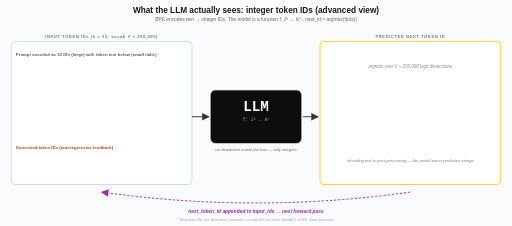
t = 0.00 s
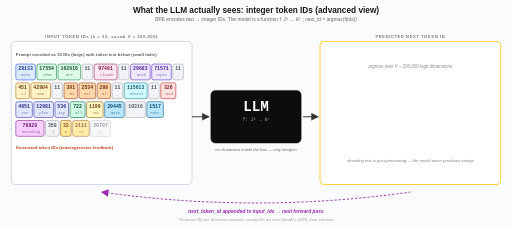
t = 1.56 s
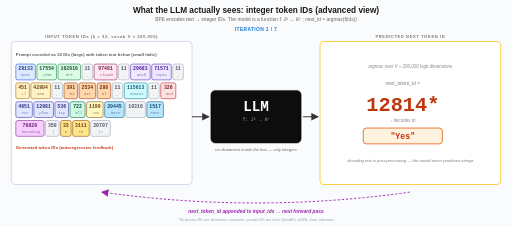
t = 3.25 s
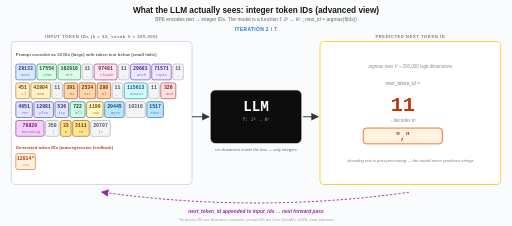
t = 4.95 s
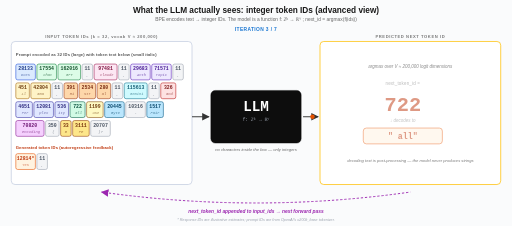
t = 6.60 s
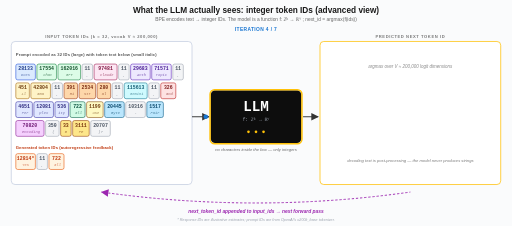
t = 8.28 s

The animated SVG that drew these frames (rendered in a browser with its animation timeline set to each time). Animation: 80 SMIL elements (animate=80); frames cover the first 8.28 s, repeats indefinitely.

<?xml version="1.0" encoding="UTF-8"?>
<svg xmlns="http://www.w3.org/2000/svg" viewBox="0 0 1360 600" width="1360" height="600"
     font-family="Helvetica, Arial, sans-serif">
  <defs>
    <marker id="arrow" viewBox="0 0 10 10" refX="9" refY="5"
            markerWidth="8" markerHeight="8" orient="auto-start-reverse">
      <path d="M0,0 L10,5 L0,10 z" fill="#333"/>
    </marker>
    <marker id="arrowFB" viewBox="0 0 10 10" refX="9" refY="5"
            markerWidth="8" markerHeight="8" orient="auto-start-reverse">
      <path d="M0,0 L10,5 L0,10 z" fill="#9c27b0"/>
    </marker>
  </defs>

  <rect width="1360" height="600" fill="#fafbfc"/>

  <text x="680" y="34" text-anchor="middle" font-size="22" font-weight="bold" fill="#1a1a1a">
    What the LLM actually sees: integer token IDs (advanced view)
  </text>
  <text x="680" y="56" text-anchor="middle" font-size="13" fill="#666">
    BPE encodes text → integer IDs.  The model is a function f: ℤᵏ → ℝⱽ ; next_id = argmax(f(ids))
  </text>

    <text x="680" y="83" text-anchor="middle" font-size="13" font-weight="700" fill="#1976d2" opacity="0" letter-spacing="1">ITERATION 1 / 7<animate attributeName="opacity" values="0;0;1;1;0;0" keyTimes="0;0.11056;0.11111;0.22222;0.23333;1" dur="18.0s" repeatCount="indefinite"/></text>
  <text x="680" y="83" text-anchor="middle" font-size="13" font-weight="700" fill="#1976d2" opacity="0" letter-spacing="1">ITERATION 2 / 7<animate attributeName="opacity" values="0;0;1;1;0;0" keyTimes="0;0.22167;0.22222;0.33333;0.34444;1" dur="18.0s" repeatCount="indefinite"/></text>
  <text x="680" y="83" text-anchor="middle" font-size="13" font-weight="700" fill="#1976d2" opacity="0" letter-spacing="1">ITERATION 3 / 7<animate attributeName="opacity" values="0;0;1;1;0;0" keyTimes="0;0.33278;0.33333;0.44444;0.45556;1" dur="18.0s" repeatCount="indefinite"/></text>
  <text x="680" y="83" text-anchor="middle" font-size="13" font-weight="700" fill="#1976d2" opacity="0" letter-spacing="1">ITERATION 4 / 7<animate attributeName="opacity" values="0;0;1;1;0;0" keyTimes="0;0.44389;0.44444;0.55556;0.56667;1" dur="18.0s" repeatCount="indefinite"/></text>
  <text x="680" y="83" text-anchor="middle" font-size="13" font-weight="700" fill="#1976d2" opacity="0" letter-spacing="1">ITERATION 5 / 7<animate attributeName="opacity" values="0;0;1;1;0;0" keyTimes="0;0.55500;0.55556;0.66667;0.67778;1" dur="18.0s" repeatCount="indefinite"/></text>
  <text x="680" y="83" text-anchor="middle" font-size="13" font-weight="700" fill="#1976d2" opacity="0" letter-spacing="1">ITERATION 6 / 7<animate attributeName="opacity" values="0;0;1;1;0;0" keyTimes="0;0.66611;0.66667;0.77778;0.78889;1" dur="18.0s" repeatCount="indefinite"/></text>
  <text x="680" y="83" text-anchor="middle" font-size="13" font-weight="700" fill="#1976d2" opacity="0" letter-spacing="1">ITERATION 7 / 7<animate attributeName="opacity" values="0;0;1;1;0;0" keyTimes="0;0.77722;0.77778;0.88889;0.90000;1" dur="18.0s" repeatCount="indefinite"/></text>

  <!-- INPUT PANEL -->
  <text x="270" y="100" text-anchor="middle" font-size="11" font-weight="700"
        fill="#777" letter-spacing="1.5">INPUT TOKEN IDs (k = 32, vocab V ≈ 200,000)</text>
  <rect x="30" y="110" width="480" height="380" rx="10"
        fill="#fff" stroke="#c5cee0" stroke-width="2"/>

  <text x="42" y="148" font-size="11" font-weight="600" fill="#555"
        letter-spacing="0.3">Prompt encoded as 32 IDs (large) with token text below (small italic)</text>
    <g opacity="0"><rect x="42" y="170" width="52" height="42" rx="5" fill="#dbeafe" stroke="#1d4ed8" stroke-width="1.5"/><text x="68.0" y="187" text-anchor="middle" font-size="13" font-weight="700" fill="#1e3a8a" font-family="ui-monospace,Menlo,Consolas,monospace">28133</text><text x="68.0" y="203" text-anchor="middle" font-size="10" fill="#1e3a8a" font-style="italic" opacity="0.65" font-family="ui-monospace,Menlo,Consolas,monospace" xml:space="preserve">Does</text><animate attributeName="opacity" values="0;0;1;1;0;0" keyTimes="0;0.01056;0.02500;0.93333;0.95556;1" dur="18.0s" repeatCount="indefinite"/></g>
  <g opacity="0"><rect x="98" y="170" width="52" height="42" rx="5" fill="#dcfce7" stroke="#15803d" stroke-width="1.5"/><text x="124.0" y="187" text-anchor="middle" font-size="13" font-weight="700" fill="#14532d" font-family="ui-monospace,Menlo,Consolas,monospace">17554</text><text x="124.0" y="203" text-anchor="middle" font-size="10" fill="#14532d" font-style="italic" opacity="0.65" font-family="ui-monospace,Menlo,Consolas,monospace" xml:space="preserve"> Chat</text><animate attributeName="opacity" values="0;0;1;1;0;0" keyTimes="0;0.01278;0.02722;0.93333;0.95556;1" dur="18.0s" repeatCount="indefinite"/></g>
  <g opacity="0"><rect x="154" y="170" width="60" height="42" rx="5" fill="#dcfce7" stroke="#15803d" stroke-width="1.5"/><text x="184.0" y="187" text-anchor="middle" font-size="13" font-weight="700" fill="#14532d" font-family="ui-monospace,Menlo,Consolas,monospace">162016</text><text x="184.0" y="203" text-anchor="middle" font-size="10" fill="#14532d" font-style="italic" opacity="0.65" font-family="ui-monospace,Menlo,Consolas,monospace" xml:space="preserve">GPT</text><animate attributeName="opacity" values="0;0;1;1;0;0" keyTimes="0;0.01500;0.02944;0.93333;0.95556;1" dur="18.0s" repeatCount="indefinite"/></g>
  <g opacity="0"><rect x="218" y="170" width="28" height="42" rx="5" fill="#f3f4f6" stroke="#9ca3af" stroke-width="1.5"/><text x="232.0" y="187" text-anchor="middle" font-size="13" font-weight="700" fill="#4b5563" font-family="ui-monospace,Menlo,Consolas,monospace">11</text><text x="232.0" y="203" text-anchor="middle" font-size="10" fill="#4b5563" font-style="italic" opacity="0.65" font-family="ui-monospace,Menlo,Consolas,monospace" xml:space="preserve">,</text><animate attributeName="opacity" values="0;0;1;1;0;0" keyTimes="0;0.01722;0.03167;0.93333;0.95556;1" dur="18.0s" repeatCount="indefinite"/></g>
  <g opacity="0"><rect x="250" y="170" width="61" height="42" rx="5" fill="#fce7f3" stroke="#9d174d" stroke-width="1.5"/><text x="280.5" y="187" text-anchor="middle" font-size="13" font-weight="700" fill="#831843" font-family="ui-monospace,Menlo,Consolas,monospace">97481</text><text x="280.5" y="203" text-anchor="middle" font-size="10" fill="#831843" font-style="italic" opacity="0.65" font-family="ui-monospace,Menlo,Consolas,monospace" xml:space="preserve"> Claude</text><animate attributeName="opacity" values="0;0;1;1;0;0" keyTimes="0;0.01944;0.03389;0.93333;0.95556;1" dur="18.0s" repeatCount="indefinite"/></g>
  <g opacity="0"><rect x="315" y="170" width="28" height="42" rx="5" fill="#f3f4f6" stroke="#9ca3af" stroke-width="1.5"/><text x="329.0" y="187" text-anchor="middle" font-size="13" font-weight="700" fill="#4b5563" font-family="ui-monospace,Menlo,Consolas,monospace">11</text><text x="329.0" y="203" text-anchor="middle" font-size="10" fill="#4b5563" font-style="italic" opacity="0.65" font-family="ui-monospace,Menlo,Consolas,monospace" xml:space="preserve">,</text><animate attributeName="opacity" values="0;0;1;1;0;0" keyTimes="0;0.02167;0.03611;0.93333;0.95556;1" dur="18.0s" repeatCount="indefinite"/></g>
  <g opacity="0"><rect x="347" y="170" width="52" height="42" rx="5" fill="#ede9fe" stroke="#5b21b6" stroke-width="1.5"/><text x="373.0" y="187" text-anchor="middle" font-size="13" font-weight="700" fill="#4c1d95" font-family="ui-monospace,Menlo,Consolas,monospace">29683</text><text x="373.0" y="203" text-anchor="middle" font-size="10" fill="#4c1d95" font-style="italic" opacity="0.65" font-family="ui-monospace,Menlo,Consolas,monospace" xml:space="preserve"> Anth</text><animate attributeName="opacity" values="0;0;1;1;0;0" keyTimes="0;0.02389;0.03833;0.93333;0.95556;1" dur="18.0s" repeatCount="indefinite"/></g>
  <g opacity="0"><rect x="403" y="170" width="52" height="42" rx="5" fill="#ede9fe" stroke="#5b21b6" stroke-width="1.5"/><text x="429.0" y="187" text-anchor="middle" font-size="13" font-weight="700" fill="#4c1d95" font-family="ui-monospace,Menlo,Consolas,monospace">71571</text><text x="429.0" y="203" text-anchor="middle" font-size="10" fill="#4c1d95" font-style="italic" opacity="0.65" font-family="ui-monospace,Menlo,Consolas,monospace" xml:space="preserve">ropic</text><animate attributeName="opacity" values="0;0;1;1;0;0" keyTimes="0;0.02611;0.04056;0.93333;0.95556;1" dur="18.0s" repeatCount="indefinite"/></g>
  <g opacity="0"><rect x="459" y="170" width="28" height="42" rx="5" fill="#f3f4f6" stroke="#9ca3af" stroke-width="1.5"/><text x="473.0" y="187" text-anchor="middle" font-size="13" font-weight="700" fill="#4b5563" font-family="ui-monospace,Menlo,Consolas,monospace">11</text><text x="473.0" y="203" text-anchor="middle" font-size="10" fill="#4b5563" font-style="italic" opacity="0.65" font-family="ui-monospace,Menlo,Consolas,monospace" xml:space="preserve">,</text><animate attributeName="opacity" values="0;0;1;1;0;0" keyTimes="0;0.02833;0.04278;0.93333;0.95556;1" dur="18.0s" repeatCount="indefinite"/></g>
  <g opacity="0"><rect x="42" y="220" width="36" height="42" rx="5" fill="#fef3c7" stroke="#a16207" stroke-width="1.5"/><text x="60.0" y="237" text-anchor="middle" font-size="13" font-weight="700" fill="#713f12" font-family="ui-monospace,Menlo,Consolas,monospace">451</text><text x="60.0" y="253" text-anchor="middle" font-size="10" fill="#713f12" font-style="italic" opacity="0.65" font-family="ui-monospace,Menlo,Consolas,monospace" xml:space="preserve"> Ll</text><animate attributeName="opacity" values="0;0;1;1;0;0" keyTimes="0;0.03000;0.04444;0.93333;0.95556;1" dur="18.0s" repeatCount="indefinite"/></g>
  <g opacity="0"><rect x="82" y="220" width="52" height="42" rx="5" fill="#fef3c7" stroke="#a16207" stroke-width="1.5"/><text x="108.0" y="237" text-anchor="middle" font-size="13" font-weight="700" fill="#713f12" font-family="ui-monospace,Menlo,Consolas,monospace">42804</text><text x="108.0" y="253" text-anchor="middle" font-size="10" fill="#713f12" font-style="italic" opacity="0.65" font-family="ui-monospace,Menlo,Consolas,monospace" xml:space="preserve">ama</text><animate attributeName="opacity" values="0;0;1;1;0;0" keyTimes="0;0.03222;0.04667;0.93333;0.95556;1" dur="18.0s" repeatCount="indefinite"/></g>
  <g opacity="0"><rect x="138" y="220" width="28" height="42" rx="5" fill="#f3f4f6" stroke="#9ca3af" stroke-width="1.5"/><text x="152.0" y="237" text-anchor="middle" font-size="13" font-weight="700" fill="#4b5563" font-family="ui-monospace,Menlo,Consolas,monospace">11</text><text x="152.0" y="253" text-anchor="middle" font-size="10" fill="#4b5563" font-style="italic" opacity="0.65" font-family="ui-monospace,Menlo,Consolas,monospace" xml:space="preserve">,</text><animate attributeName="opacity" values="0;0;1;1;0;0" keyTimes="0;0.03444;0.04889;0.93333;0.95556;1" dur="18.0s" repeatCount="indefinite"/></g>
  <g opacity="0"><rect x="170" y="220" width="36" height="42" rx="5" fill="#fed7aa" stroke="#9a3412" stroke-width="1.5"/><text x="188.0" y="237" text-anchor="middle" font-size="13" font-weight="700" fill="#7c2d12" font-family="ui-monospace,Menlo,Consolas,monospace">391</text><text x="188.0" y="253" text-anchor="middle" font-size="10" fill="#7c2d12" font-style="italic" opacity="0.65" font-family="ui-monospace,Menlo,Consolas,monospace" xml:space="preserve"> Mi</text><animate attributeName="opacity" values="0;0;1;1;0;0" keyTimes="0;0.03667;0.05111;0.93333;0.95556;1" dur="18.0s" repeatCount="indefinite"/></g>
  <g opacity="0"><rect x="210" y="220" width="44" height="42" rx="5" fill="#fed7aa" stroke="#9a3412" stroke-width="1.5"/><text x="232.0" y="237" text-anchor="middle" font-size="13" font-weight="700" fill="#7c2d12" font-family="ui-monospace,Menlo,Consolas,monospace">2534</text><text x="232.0" y="253" text-anchor="middle" font-size="10" fill="#7c2d12" font-style="italic" opacity="0.65" font-family="ui-monospace,Menlo,Consolas,monospace" xml:space="preserve">str</text><animate attributeName="opacity" values="0;0;1;1;0;0" keyTimes="0;0.03889;0.05333;0.93333;0.95556;1" dur="18.0s" repeatCount="indefinite"/></g>
  <g opacity="0"><rect x="258" y="220" width="36" height="42" rx="5" fill="#fed7aa" stroke="#9a3412" stroke-width="1.5"/><text x="276.0" y="237" text-anchor="middle" font-size="13" font-weight="700" fill="#7c2d12" font-family="ui-monospace,Menlo,Consolas,monospace">280</text><text x="276.0" y="253" text-anchor="middle" font-size="10" fill="#7c2d12" font-style="italic" opacity="0.65" font-family="ui-monospace,Menlo,Consolas,monospace" xml:space="preserve">al</text><animate attributeName="opacity" values="0;0;1;1;0;0" keyTimes="0;0.04111;0.05556;0.93333;0.95556;1" dur="18.0s" repeatCount="indefinite"/></g>
  <g opacity="0"><rect x="298" y="220" width="28" height="42" rx="5" fill="#f3f4f6" stroke="#9ca3af" stroke-width="1.5"/><text x="312.0" y="237" text-anchor="middle" font-size="13" font-weight="700" fill="#4b5563" font-family="ui-monospace,Menlo,Consolas,monospace">11</text><text x="312.0" y="253" text-anchor="middle" font-size="10" fill="#4b5563" font-style="italic" opacity="0.65" font-family="ui-monospace,Menlo,Consolas,monospace" xml:space="preserve">,</text><animate attributeName="opacity" values="0;0;1;1;0;0" keyTimes="0;0.04333;0.05778;0.93333;0.95556;1" dur="18.0s" repeatCount="indefinite"/></g>
  <g opacity="0"><rect x="330" y="220" width="61" height="42" rx="5" fill="#cffafe" stroke="#0e7490" stroke-width="1.5"/><text x="360.5" y="237" text-anchor="middle" font-size="13" font-weight="700" fill="#155e75" font-family="ui-monospace,Menlo,Consolas,monospace">115613</text><text x="360.5" y="253" text-anchor="middle" font-size="10" fill="#155e75" font-style="italic" opacity="0.65" font-family="ui-monospace,Menlo,Consolas,monospace" xml:space="preserve"> Gemini</text><animate attributeName="opacity" values="0;0;1;1;0;0" keyTimes="0;0.04556;0.06000;0.93333;0.95556;1" dur="18.0s" repeatCount="indefinite"/></g>
  <g opacity="0"><rect x="395" y="220" width="28" height="42" rx="5" fill="#f3f4f6" stroke="#9ca3af" stroke-width="1.5"/><text x="409.0" y="237" text-anchor="middle" font-size="13" font-weight="700" fill="#4b5563" font-family="ui-monospace,Menlo,Consolas,monospace">11</text><text x="409.0" y="253" text-anchor="middle" font-size="10" fill="#4b5563" font-style="italic" opacity="0.65" font-family="ui-monospace,Menlo,Consolas,monospace" xml:space="preserve">,</text><animate attributeName="opacity" values="0;0;1;1;0;0" keyTimes="0;0.04778;0.06222;0.93333;0.95556;1" dur="18.0s" repeatCount="indefinite"/></g>
  <g opacity="0"><rect x="427" y="220" width="40" height="42" rx="5" fill="#fee2e2" stroke="#b91c1c" stroke-width="1.5"/><text x="447.0" y="237" text-anchor="middle" font-size="13" font-weight="700" fill="#7f1d1d" font-family="ui-monospace,Menlo,Consolas,monospace">326</text><text x="447.0" y="253" text-anchor="middle" font-size="10" fill="#7f1d1d" font-style="italic" opacity="0.65" font-family="ui-monospace,Menlo,Consolas,monospace" xml:space="preserve"> and</text><animate attributeName="opacity" values="0;0;1;1;0;0" keyTimes="0;0.05000;0.06444;0.93333;0.95556;1" dur="18.0s" repeatCount="indefinite"/></g>
  <g opacity="0"><rect x="42" y="270" width="44" height="42" rx="5" fill="#e0e7ff" stroke="#3730a3" stroke-width="1.5"/><text x="64.0" y="287" text-anchor="middle" font-size="13" font-weight="700" fill="#312e81" font-family="ui-monospace,Menlo,Consolas,monospace">4651</text><text x="64.0" y="303" text-anchor="middle" font-size="10" fill="#312e81" font-style="italic" opacity="0.65" font-family="ui-monospace,Menlo,Consolas,monospace" xml:space="preserve"> Per</text><animate attributeName="opacity" values="0;0;1;1;0;0" keyTimes="0;0.04944;0.06389;0.93333;0.95556;1" dur="18.0s" repeatCount="indefinite"/></g>
  <g opacity="0"><rect x="90" y="270" width="52" height="42" rx="5" fill="#e0e7ff" stroke="#3730a3" stroke-width="1.5"/><text x="116.0" y="287" text-anchor="middle" font-size="13" font-weight="700" fill="#312e81" font-family="ui-monospace,Menlo,Consolas,monospace">12081</text><text x="116.0" y="303" text-anchor="middle" font-size="10" fill="#312e81" font-style="italic" opacity="0.65" font-family="ui-monospace,Menlo,Consolas,monospace" xml:space="preserve">plex</text><animate attributeName="opacity" values="0;0;1;1;0;0" keyTimes="0;0.05167;0.06611;0.93333;0.95556;1" dur="18.0s" repeatCount="indefinite"/></g>
  <g opacity="0"><rect x="146" y="270" width="36" height="42" rx="5" fill="#e0e7ff" stroke="#3730a3" stroke-width="1.5"/><text x="164.0" y="287" text-anchor="middle" font-size="13" font-weight="700" fill="#312e81" font-family="ui-monospace,Menlo,Consolas,monospace">536</text><text x="164.0" y="303" text-anchor="middle" font-size="10" fill="#312e81" font-style="italic" opacity="0.65" font-family="ui-monospace,Menlo,Consolas,monospace" xml:space="preserve">ity</text><animate attributeName="opacity" values="0;0;1;1;0;0" keyTimes="0;0.05389;0.06833;0.93333;0.95556;1" dur="18.0s" repeatCount="indefinite"/></g>
  <g opacity="0"><rect x="186" y="270" width="40" height="42" rx="5" fill="#d1fae5" stroke="#065f46" stroke-width="1.5"/><text x="206.0" y="287" text-anchor="middle" font-size="13" font-weight="700" fill="#064e3b" font-family="ui-monospace,Menlo,Consolas,monospace">722</text><text x="206.0" y="303" text-anchor="middle" font-size="10" fill="#064e3b" font-style="italic" opacity="0.65" font-family="ui-monospace,Menlo,Consolas,monospace" xml:space="preserve"> all</text><animate attributeName="opacity" values="0;0;1;1;0;0" keyTimes="0;0.05611;0.07056;0.93333;0.95556;1" dur="18.0s" repeatCount="indefinite"/></g>
  <g opacity="0"><rect x="230" y="270" width="44" height="42" rx="5" fill="#fef9c3" stroke="#854d0e" stroke-width="1.5"/><text x="252.0" y="287" text-anchor="middle" font-size="13" font-weight="700" fill="#713f12" font-family="ui-monospace,Menlo,Consolas,monospace">1199</text><text x="252.0" y="303" text-anchor="middle" font-size="10" fill="#713f12" font-style="italic" opacity="0.65" font-family="ui-monospace,Menlo,Consolas,monospace" xml:space="preserve"> use</text><animate attributeName="opacity" values="0;0;1;1;0;0" keyTimes="0;0.05833;0.07278;0.93333;0.95556;1" dur="18.0s" repeatCount="indefinite"/></g>
  <g opacity="0"><rect x="278" y="270" width="52" height="42" rx="5" fill="#bae6fd" stroke="#075985" stroke-width="1.5"/><text x="304.0" y="287" text-anchor="middle" font-size="13" font-weight="700" fill="#0c4a6e" font-family="ui-monospace,Menlo,Consolas,monospace">20445</text><text x="304.0" y="303" text-anchor="middle" font-size="10" fill="#0c4a6e" font-style="italic" opacity="0.65" font-family="ui-monospace,Menlo,Consolas,monospace" xml:space="preserve"> Byte</text><animate attributeName="opacity" values="0;0;1;1;0;0" keyTimes="0;0.06056;0.07500;0.93333;0.95556;1" dur="18.0s" repeatCount="indefinite"/></g>
  <g opacity="0"><rect x="334" y="270" width="52" height="42" rx="5" fill="#f3f4f6" stroke="#9ca3af" stroke-width="1.5"/><text x="360.0" y="287" text-anchor="middle" font-size="13" font-weight="700" fill="#4b5563" font-family="ui-monospace,Menlo,Consolas,monospace">10316</text><text x="360.0" y="303" text-anchor="middle" font-size="10" fill="#4b5563" font-style="italic" opacity="0.65" font-family="ui-monospace,Menlo,Consolas,monospace" xml:space="preserve">-</text><animate attributeName="opacity" values="0;0;1;1;0;0" keyTimes="0;0.06278;0.07722;0.93333;0.95556;1" dur="18.0s" repeatCount="indefinite"/></g>
  <g opacity="0"><rect x="390" y="270" width="44" height="42" rx="5" fill="#bae6fd" stroke="#075985" stroke-width="1.5"/><text x="412.0" y="287" text-anchor="middle" font-size="13" font-weight="700" fill="#0c4a6e" font-family="ui-monospace,Menlo,Consolas,monospace">1517</text><text x="412.0" y="303" text-anchor="middle" font-size="10" fill="#0c4a6e" font-style="italic" opacity="0.65" font-family="ui-monospace,Menlo,Consolas,monospace" xml:space="preserve">Pair</text><animate attributeName="opacity" values="0;0;1;1;0;0" keyTimes="0;0.06500;0.07944;0.93333;0.95556;1" dur="18.0s" repeatCount="indefinite"/></g>
  <g opacity="0"><rect x="42" y="320" width="75" height="42" rx="5" fill="#f5d0fe" stroke="#86198f" stroke-width="1.5"/><text x="79.5" y="337" text-anchor="middle" font-size="13" font-weight="700" fill="#701a75" font-family="ui-monospace,Menlo,Consolas,monospace">70820</text><text x="79.5" y="353" text-anchor="middle" font-size="10" fill="#701a75" font-style="italic" opacity="0.65" font-family="ui-monospace,Menlo,Consolas,monospace" xml:space="preserve"> Encoding</text><animate attributeName="opacity" values="0;0;1;1;0;0" keyTimes="0;0.06889;0.08333;0.93333;0.95556;1" dur="18.0s" repeatCount="indefinite"/></g>
  <g opacity="0"><rect x="121" y="320" width="36" height="42" rx="5" fill="#f3f4f6" stroke="#9ca3af" stroke-width="1.5"/><text x="139.0" y="337" text-anchor="middle" font-size="13" font-weight="700" fill="#4b5563" font-family="ui-monospace,Menlo,Consolas,monospace">350</text><text x="139.0" y="353" text-anchor="middle" font-size="10" fill="#4b5563" font-style="italic" opacity="0.65" font-family="ui-monospace,Menlo,Consolas,monospace" xml:space="preserve"> (</text><animate attributeName="opacity" values="0;0;1;1;0;0" keyTimes="0;0.07111;0.08556;0.93333;0.95556;1" dur="18.0s" repeatCount="indefinite"/></g>
  <g opacity="0"><rect x="161" y="320" width="28" height="42" rx="5" fill="#fde68a" stroke="#92400e" stroke-width="1.5"/><text x="175.0" y="337" text-anchor="middle" font-size="13" font-weight="700" fill="#78350f" font-family="ui-monospace,Menlo,Consolas,monospace">33</text><text x="175.0" y="353" text-anchor="middle" font-size="10" fill="#78350f" font-style="italic" opacity="0.65" font-family="ui-monospace,Menlo,Consolas,monospace" xml:space="preserve">B</text><animate attributeName="opacity" values="0;0;1;1;0;0" keyTimes="0;0.07333;0.08778;0.93333;0.95556;1" dur="18.0s" repeatCount="indefinite"/></g>
  <g opacity="0"><rect x="193" y="320" width="44" height="42" rx="5" fill="#fde68a" stroke="#92400e" stroke-width="1.5"/><text x="215.0" y="337" text-anchor="middle" font-size="13" font-weight="700" fill="#78350f" font-family="ui-monospace,Menlo,Consolas,monospace">3111</text><text x="215.0" y="353" text-anchor="middle" font-size="10" fill="#78350f" font-style="italic" opacity="0.65" font-family="ui-monospace,Menlo,Consolas,monospace" xml:space="preserve">PE</text><animate attributeName="opacity" values="0;0;1;1;0;0" keyTimes="0;0.07556;0.09000;0.93333;0.95556;1" dur="18.0s" repeatCount="indefinite"/></g>
  <g opacity="0"><rect x="241" y="320" width="52" height="42" rx="5" fill="#f3f4f6" stroke="#9ca3af" stroke-width="1.5"/><text x="267.0" y="337" text-anchor="middle" font-size="13" font-weight="700" fill="#4b5563" font-family="ui-monospace,Menlo,Consolas,monospace">20707</text><text x="267.0" y="353" text-anchor="middle" font-size="10" fill="#4b5563" font-style="italic" opacity="0.65" font-family="ui-monospace,Menlo,Consolas,monospace" xml:space="preserve">)?</text><animate attributeName="opacity" values="0;0;1;1;0;0" keyTimes="0;0.07778;0.09222;0.93333;0.95556;1" dur="18.0s" repeatCount="indefinite"/></g>

  <text x="42" y="396" font-size="11" font-weight="600" fill="#bf360c"
        letter-spacing="0.3">Generated token IDs (autoregressive feedback)</text>
    <g opacity="0"><rect x="42" y="408" width="52" height="42" rx="5" fill="#fff3e0" stroke="#e65100" stroke-width="1.5"/><text x="68.0" y="425" text-anchor="middle" font-size="13" font-weight="700" fill="#bf360c" font-family="ui-monospace,Menlo,Consolas,monospace">12814*</text><text x="68.0" y="441" text-anchor="middle" font-size="10" fill="#bf360c" font-style="italic" opacity="0.65" font-family="ui-monospace,Menlo,Consolas,monospace" xml:space="preserve">Yes</text><animate attributeName="opacity" values="0;0;1;1;0;0" keyTimes="0;0.19389;0.20833;0.93333;0.95556;1" dur="18.0s" repeatCount="indefinite"/></g>
  <g opacity="0"><rect x="98" y="408" width="28" height="42" rx="5" fill="#f3f4f6" stroke="#9ca3af" stroke-width="1.5"/><text x="112.0" y="425" text-anchor="middle" font-size="13" font-weight="700" fill="#4b5563" font-family="ui-monospace,Menlo,Consolas,monospace">11</text><text x="112.0" y="441" text-anchor="middle" font-size="10" fill="#4b5563" font-style="italic" opacity="0.65" font-family="ui-monospace,Menlo,Consolas,monospace" xml:space="preserve">,</text><animate attributeName="opacity" values="0;0;1;1;0;0" keyTimes="0;0.30500;0.31944;0.93333;0.95556;1" dur="18.0s" repeatCount="indefinite"/></g>
  <g opacity="0"><rect x="130" y="408" width="40" height="42" rx="5" fill="#fff3e0" stroke="#e65100" stroke-width="1.5"/><text x="150.0" y="425" text-anchor="middle" font-size="13" font-weight="700" fill="#bf360c" font-family="ui-monospace,Menlo,Consolas,monospace">722</text><text x="150.0" y="441" text-anchor="middle" font-size="10" fill="#bf360c" font-style="italic" opacity="0.65" font-family="ui-monospace,Menlo,Consolas,monospace" xml:space="preserve"> all</text><animate attributeName="opacity" values="0;0;1;1;0;0" keyTimes="0;0.41611;0.43056;0.93333;0.95556;1" dur="18.0s" repeatCount="indefinite"/></g>
  <g opacity="0"><rect x="174" y="408" width="36" height="42" rx="5" fill="#fff3e0" stroke="#e65100" stroke-width="1.5"/><text x="192.0" y="425" text-anchor="middle" font-size="13" font-weight="700" fill="#bf360c" font-family="ui-monospace,Menlo,Consolas,monospace">328*</text><text x="192.0" y="441" text-anchor="middle" font-size="10" fill="#bf360c" font-style="italic" opacity="0.65" font-family="ui-monospace,Menlo,Consolas,monospace" xml:space="preserve"> of</text><animate attributeName="opacity" values="0;0;1;1;0;0" keyTimes="0;0.52722;0.54167;0.93333;0.95556;1" dur="18.0s" repeatCount="indefinite"/></g>
  <g opacity="0"><rect x="214" y="408" width="47" height="42" rx="5" fill="#fff3e0" stroke="#e65100" stroke-width="1.5"/><text x="237.5" y="425" text-anchor="middle" font-size="13" font-weight="700" fill="#bf360c" font-family="ui-monospace,Menlo,Consolas,monospace">1295*</text><text x="237.5" y="441" text-anchor="middle" font-size="10" fill="#bf360c" font-style="italic" opacity="0.65" font-family="ui-monospace,Menlo,Consolas,monospace" xml:space="preserve"> them</text><animate attributeName="opacity" values="0;0;1;1;0;0" keyTimes="0;0.63833;0.65278;0.93333;0.95556;1" dur="18.0s" repeatCount="indefinite"/></g>
  <g opacity="0"><rect x="265" y="408" width="36" height="42" rx="5" fill="#fff3e0" stroke="#e65100" stroke-width="1.5"/><text x="283.0" y="425" text-anchor="middle" font-size="13" font-weight="700" fill="#bf360c" font-family="ui-monospace,Menlo,Consolas,monospace">656*</text><text x="283.0" y="441" text-anchor="middle" font-size="10" fill="#bf360c" font-style="italic" opacity="0.65" font-family="ui-monospace,Menlo,Consolas,monospace" xml:space="preserve"> do</text><animate attributeName="opacity" values="0;0;1;1;0;0" keyTimes="0;0.74944;0.76389;0.93333;0.95556;1" dur="18.0s" repeatCount="indefinite"/></g>
  <g opacity="0"><rect x="305" y="408" width="28" height="42" rx="5" fill="#f3f4f6" stroke="#9ca3af" stroke-width="1.5"/><text x="319.0" y="425" text-anchor="middle" font-size="13" font-weight="700" fill="#4b5563" font-family="ui-monospace,Menlo,Consolas,monospace">13</text><text x="319.0" y="441" text-anchor="middle" font-size="10" fill="#4b5563" font-style="italic" opacity="0.65" font-family="ui-monospace,Menlo,Consolas,monospace" xml:space="preserve">.</text><animate attributeName="opacity" values="0;0;1;1;0;0" keyTimes="0;0.86056;0.87500;0.93333;0.95556;1" dur="18.0s" repeatCount="indefinite"/></g>

  <!-- arrow input -> LLM -->
  <line x1="510" y1="310" x2="555" y2="310" stroke="#333" stroke-width="2.5"
        marker-end="url(#arrow)"/>
  <circle cx="515" cy="310" r="6" fill="#1976d2" opacity="0"><animate attributeName="cx" values="515;515;515;555;555;515;515;555;555;515;515;555;555;515;515;555;555;515;515;555;555;515;515;555;555;515;515;555;555;515" keyTimes="0;0.10833;0.11111;0.13056;0.13333;0.21944;0.22222;0.24167;0.24444;0.33056;0.33333;0.35278;0.35556;0.44167;0.44444;0.46389;0.46667;0.55278;0.55556;0.57500;0.57778;0.66389;0.66667;0.68611;0.68889;0.77500;0.77778;0.79722;0.80000;1" dur="18.0s" repeatCount="indefinite"/><animate attributeName="opacity" values="0;0;1;1;0;0;1;1;0;0;1;1;0;0;1;1;0;0;1;1;0;0;1;1;0;0;1;1;0;0" keyTimes="0;0.10833;0.11111;0.13056;0.13333;0.21944;0.22222;0.24167;0.24444;0.33056;0.33333;0.35278;0.35556;0.44167;0.44444;0.46389;0.46667;0.55278;0.55556;0.57500;0.57778;0.66389;0.66667;0.68611;0.68889;0.77500;0.77778;0.79722;0.80000;1" dur="18.0s" repeatCount="indefinite"/></circle>

  <!-- LLM black box -->
  <rect x="560" y="240" width="240" height="140" rx="12" fill="#0d0d0d" stroke="#000"/>
  <text x="680" y="295" text-anchor="middle" fill="#fff"
        font-size="38" font-weight="bold" font-family="ui-monospace,Menlo,monospace">LLM</text>
  <text x="680" y="320" text-anchor="middle" fill="#9ca3af" font-size="12"
        font-family="ui-monospace,Menlo,monospace">f: ℤᵏ → ℝⱽ</text>
  <circle cx="660" cy="350" r="3.5" fill="#ffc107" opacity="0"><animate attributeName="opacity" values="0;0;1;1;0;0" keyTimes="0;0.11333;0.11389;0.13333;0.13611;1" dur="18.0s" repeatCount="indefinite"/></circle>
  <circle cx="680" cy="350" r="3.5" fill="#ffc107" opacity="0"><animate attributeName="opacity" values="0;0;1;1;0;0" keyTimes="0;0.11889;0.11944;0.13333;0.13611;1" dur="18.0s" repeatCount="indefinite"/></circle>
  <circle cx="700" cy="350" r="3.5" fill="#ffc107" opacity="0"><animate attributeName="opacity" values="0;0;1;1;0;0" keyTimes="0;0.12444;0.12500;0.13333;0.13611;1" dur="18.0s" repeatCount="indefinite"/></circle>
  <circle cx="660" cy="350" r="3.5" fill="#ffc107" opacity="0"><animate attributeName="opacity" values="0;0;1;1;0;0" keyTimes="0;0.22444;0.22500;0.24444;0.24722;1" dur="18.0s" repeatCount="indefinite"/></circle>
  <circle cx="680" cy="350" r="3.5" fill="#ffc107" opacity="0"><animate attributeName="opacity" values="0;0;1;1;0;0" keyTimes="0;0.23000;0.23056;0.24444;0.24722;1" dur="18.0s" repeatCount="indefinite"/></circle>
  <circle cx="700" cy="350" r="3.5" fill="#ffc107" opacity="0"><animate attributeName="opacity" values="0;0;1;1;0;0" keyTimes="0;0.23556;0.23611;0.24444;0.24722;1" dur="18.0s" repeatCount="indefinite"/></circle>
  <circle cx="660" cy="350" r="3.5" fill="#ffc107" opacity="0"><animate attributeName="opacity" values="0;0;1;1;0;0" keyTimes="0;0.33556;0.33611;0.35556;0.35833;1" dur="18.0s" repeatCount="indefinite"/></circle>
  <circle cx="680" cy="350" r="3.5" fill="#ffc107" opacity="0"><animate attributeName="opacity" values="0;0;1;1;0;0" keyTimes="0;0.34111;0.34167;0.35556;0.35833;1" dur="18.0s" repeatCount="indefinite"/></circle>
  <circle cx="700" cy="350" r="3.5" fill="#ffc107" opacity="0"><animate attributeName="opacity" values="0;0;1;1;0;0" keyTimes="0;0.34667;0.34722;0.35556;0.35833;1" dur="18.0s" repeatCount="indefinite"/></circle>
  <circle cx="660" cy="350" r="3.5" fill="#ffc107" opacity="0"><animate attributeName="opacity" values="0;0;1;1;0;0" keyTimes="0;0.44667;0.44722;0.46667;0.46944;1" dur="18.0s" repeatCount="indefinite"/></circle>
  <circle cx="680" cy="350" r="3.5" fill="#ffc107" opacity="0"><animate attributeName="opacity" values="0;0;1;1;0;0" keyTimes="0;0.45222;0.45278;0.46667;0.46944;1" dur="18.0s" repeatCount="indefinite"/></circle>
  <circle cx="700" cy="350" r="3.5" fill="#ffc107" opacity="0"><animate attributeName="opacity" values="0;0;1;1;0;0" keyTimes="0;0.45778;0.45833;0.46667;0.46944;1" dur="18.0s" repeatCount="indefinite"/></circle>
  <circle cx="660" cy="350" r="3.5" fill="#ffc107" opacity="0"><animate attributeName="opacity" values="0;0;1;1;0;0" keyTimes="0;0.55778;0.55833;0.57778;0.58056;1" dur="18.0s" repeatCount="indefinite"/></circle>
  <circle cx="680" cy="350" r="3.5" fill="#ffc107" opacity="0"><animate attributeName="opacity" values="0;0;1;1;0;0" keyTimes="0;0.56333;0.56389;0.57778;0.58056;1" dur="18.0s" repeatCount="indefinite"/></circle>
  <circle cx="700" cy="350" r="3.5" fill="#ffc107" opacity="0"><animate attributeName="opacity" values="0;0;1;1;0;0" keyTimes="0;0.56889;0.56944;0.57778;0.58056;1" dur="18.0s" repeatCount="indefinite"/></circle>
  <circle cx="660" cy="350" r="3.5" fill="#ffc107" opacity="0"><animate attributeName="opacity" values="0;0;1;1;0;0" keyTimes="0;0.66889;0.66944;0.68889;0.69167;1" dur="18.0s" repeatCount="indefinite"/></circle>
  <circle cx="680" cy="350" r="3.5" fill="#ffc107" opacity="0"><animate attributeName="opacity" values="0;0;1;1;0;0" keyTimes="0;0.67444;0.67500;0.68889;0.69167;1" dur="18.0s" repeatCount="indefinite"/></circle>
  <circle cx="700" cy="350" r="3.5" fill="#ffc107" opacity="0"><animate attributeName="opacity" values="0;0;1;1;0;0" keyTimes="0;0.68000;0.68056;0.68889;0.69167;1" dur="18.0s" repeatCount="indefinite"/></circle>
  <circle cx="660" cy="350" r="3.5" fill="#ffc107" opacity="0"><animate attributeName="opacity" values="0;0;1;1;0;0" keyTimes="0;0.78000;0.78056;0.80000;0.80278;1" dur="18.0s" repeatCount="indefinite"/></circle>
  <circle cx="680" cy="350" r="3.5" fill="#ffc107" opacity="0"><animate attributeName="opacity" values="0;0;1;1;0;0" keyTimes="0;0.78556;0.78611;0.80000;0.80278;1" dur="18.0s" repeatCount="indefinite"/></circle>
  <circle cx="700" cy="350" r="3.5" fill="#ffc107" opacity="0"><animate attributeName="opacity" values="0;0;1;1;0;0" keyTimes="0;0.79111;0.79167;0.80000;0.80278;1" dur="18.0s" repeatCount="indefinite"/></circle>
  <rect x="558" y="238" width="244" height="144" rx="12" fill="none" stroke="#ffc107" stroke-width="4" opacity="0"><animate attributeName="opacity" values="0;0;1;1;0;0;1;1;0;0;1;1;0;0;1;1;0;0;1;1;0;0;1;1;0;0;1;1;0;0" keyTimes="0;0.10833;0.11111;0.13333;0.13611;0.21944;0.22222;0.24444;0.24722;0.33056;0.33333;0.35556;0.35833;0.44167;0.44444;0.46667;0.46944;0.55278;0.55556;0.57778;0.58056;0.66389;0.66667;0.68889;0.69167;0.77500;0.77778;0.80000;0.80278;1" dur="18.0s" repeatCount="indefinite"/></rect>

  <text x="680" y="402" text-anchor="middle" fill="#666" font-size="11"
        font-style="italic">no characters inside the box — only integers</text>

  <!-- arrow LLM -> output -->
  <line x1="805" y1="310" x2="845" y2="310" stroke="#333" stroke-width="2.5"
        marker-end="url(#arrow)"/>
  <circle cx="810" cy="310" r="6" fill="#e65100" opacity="0"><animate attributeName="cx" values="810;810;810;845;845;810;810;845;845;810;810;845;845;810;810;845;845;810;810;845;845;810;810;845;845;810;810;845;845;810" keyTimes="0;0.13056;0.13333;0.15278;0.15556;0.24167;0.24444;0.26389;0.26667;0.35278;0.35556;0.37500;0.37778;0.46389;0.46667;0.48611;0.48889;0.57500;0.57778;0.59722;0.60000;0.68611;0.68889;0.70833;0.71111;0.79722;0.80000;0.81944;0.82222;1" dur="18.0s" repeatCount="indefinite"/><animate attributeName="opacity" values="0;0;1;1;0;0;1;1;0;0;1;1;0;0;1;1;0;0;1;1;0;0;1;1;0;0;1;1;0;0" keyTimes="0;0.13056;0.13333;0.15278;0.15556;0.24167;0.24444;0.26389;0.26667;0.35278;0.35556;0.37500;0.37778;0.46389;0.46667;0.48611;0.48889;0.57500;0.57778;0.59722;0.60000;0.68611;0.68889;0.70833;0.71111;0.79722;0.80000;0.81944;0.82222;1" dur="18.0s" repeatCount="indefinite"/></circle>

  <!-- OUTPUT PANEL -->
  <text x="1090" y="100" text-anchor="middle" font-size="11" font-weight="700"
        fill="#777" letter-spacing="1.5">PREDICTED NEXT TOKEN ID</text>
  <rect x="850" y="110" width="480" height="380" rx="10"
        fill="#fff" stroke="#ffc107" stroke-width="2"/>
  <text x="1090" y="180" text-anchor="middle" font-size="12" fill="#888"
        font-style="italic">argmax over V ≈ 200,000 logit dimensions</text>
    <g opacity="0"><text x="1070" y="225" text-anchor="middle" font-size="12" fill="#777" letter-spacing="0.5">next_token_id =</text><text x="1070" y="295" text-anchor="middle" font-size="54" font-weight="700" fill="#bf360c" font-family="ui-monospace,Menlo,Consolas,monospace">12814*</text><text x="1070" y="325" text-anchor="middle" font-size="12" fill="#888" font-style="italic">↓ decodes to</text><rect x="965" y="340" width="210" height="42" rx="8" fill="#fff3e0" stroke="#e65100" stroke-width="2"/><text x="1070" y="368" text-anchor="middle" font-size="22" font-weight="600" fill="#bf360c" font-family="ui-monospace,Menlo,Consolas,monospace" xml:space="preserve">&quot;Yes&quot;</text><animate attributeName="opacity" values="0;0;1;1;0;0" keyTimes="0;0.13889;0.15000;0.20556;0.21667;1" dur="18.0s" repeatCount="indefinite"/></g>
  <g opacity="0"><text x="1070" y="225" text-anchor="middle" font-size="12" fill="#777" letter-spacing="0.5">next_token_id =</text><text x="1070" y="295" text-anchor="middle" font-size="54" font-weight="700" fill="#bf360c" font-family="ui-monospace,Menlo,Consolas,monospace">11</text><text x="1070" y="325" text-anchor="middle" font-size="12" fill="#888" font-style="italic">↓ decodes to</text><rect x="965" y="340" width="210" height="42" rx="8" fill="#fff3e0" stroke="#e65100" stroke-width="2"/><text x="1070" y="368" text-anchor="middle" font-size="22" font-weight="600" fill="#bf360c" font-family="ui-monospace,Menlo,Consolas,monospace" xml:space="preserve">&quot;,&quot;</text><animate attributeName="opacity" values="0;0;1;1;0;0" keyTimes="0;0.25000;0.26111;0.31667;0.32778;1" dur="18.0s" repeatCount="indefinite"/></g>
  <g opacity="0"><text x="1070" y="225" text-anchor="middle" font-size="12" fill="#777" letter-spacing="0.5">next_token_id =</text><text x="1070" y="295" text-anchor="middle" font-size="54" font-weight="700" fill="#bf360c" font-family="ui-monospace,Menlo,Consolas,monospace">722</text><text x="1070" y="325" text-anchor="middle" font-size="12" fill="#888" font-style="italic">↓ decodes to</text><rect x="965" y="340" width="210" height="42" rx="8" fill="#fff3e0" stroke="#e65100" stroke-width="2"/><text x="1070" y="368" text-anchor="middle" font-size="22" font-weight="600" fill="#bf360c" font-family="ui-monospace,Menlo,Consolas,monospace" xml:space="preserve">&quot; all&quot;</text><animate attributeName="opacity" values="0;0;1;1;0;0" keyTimes="0;0.36111;0.37222;0.42778;0.43889;1" dur="18.0s" repeatCount="indefinite"/></g>
  <g opacity="0"><text x="1070" y="225" text-anchor="middle" font-size="12" fill="#777" letter-spacing="0.5">next_token_id =</text><text x="1070" y="295" text-anchor="middle" font-size="54" font-weight="700" fill="#bf360c" font-family="ui-monospace,Menlo,Consolas,monospace">328*</text><text x="1070" y="325" text-anchor="middle" font-size="12" fill="#888" font-style="italic">↓ decodes to</text><rect x="965" y="340" width="210" height="42" rx="8" fill="#fff3e0" stroke="#e65100" stroke-width="2"/><text x="1070" y="368" text-anchor="middle" font-size="22" font-weight="600" fill="#bf360c" font-family="ui-monospace,Menlo,Consolas,monospace" xml:space="preserve">&quot; of&quot;</text><animate attributeName="opacity" values="0;0;1;1;0;0" keyTimes="0;0.47222;0.48333;0.53889;0.55000;1" dur="18.0s" repeatCount="indefinite"/></g>
  <g opacity="0"><text x="1070" y="225" text-anchor="middle" font-size="12" fill="#777" letter-spacing="0.5">next_token_id =</text><text x="1070" y="295" text-anchor="middle" font-size="54" font-weight="700" fill="#bf360c" font-family="ui-monospace,Menlo,Consolas,monospace">1295*</text><text x="1070" y="325" text-anchor="middle" font-size="12" fill="#888" font-style="italic">↓ decodes to</text><rect x="965" y="340" width="210" height="42" rx="8" fill="#fff3e0" stroke="#e65100" stroke-width="2"/><text x="1070" y="368" text-anchor="middle" font-size="22" font-weight="600" fill="#bf360c" font-family="ui-monospace,Menlo,Consolas,monospace" xml:space="preserve">&quot; them&quot;</text><animate attributeName="opacity" values="0;0;1;1;0;0" keyTimes="0;0.58333;0.59444;0.65000;0.66111;1" dur="18.0s" repeatCount="indefinite"/></g>
  <g opacity="0"><text x="1070" y="225" text-anchor="middle" font-size="12" fill="#777" letter-spacing="0.5">next_token_id =</text><text x="1070" y="295" text-anchor="middle" font-size="54" font-weight="700" fill="#bf360c" font-family="ui-monospace,Menlo,Consolas,monospace">656*</text><text x="1070" y="325" text-anchor="middle" font-size="12" fill="#888" font-style="italic">↓ decodes to</text><rect x="965" y="340" width="210" height="42" rx="8" fill="#fff3e0" stroke="#e65100" stroke-width="2"/><text x="1070" y="368" text-anchor="middle" font-size="22" font-weight="600" fill="#bf360c" font-family="ui-monospace,Menlo,Consolas,monospace" xml:space="preserve">&quot; do&quot;</text><animate attributeName="opacity" values="0;0;1;1;0;0" keyTimes="0;0.69444;0.70556;0.76111;0.77222;1" dur="18.0s" repeatCount="indefinite"/></g>
  <g opacity="0"><text x="1070" y="225" text-anchor="middle" font-size="12" fill="#777" letter-spacing="0.5">next_token_id =</text><text x="1070" y="295" text-anchor="middle" font-size="54" font-weight="700" fill="#bf360c" font-family="ui-monospace,Menlo,Consolas,monospace">13</text><text x="1070" y="325" text-anchor="middle" font-size="12" fill="#888" font-style="italic">↓ decodes to</text><rect x="965" y="340" width="210" height="42" rx="8" fill="#fff3e0" stroke="#e65100" stroke-width="2"/><text x="1070" y="368" text-anchor="middle" font-size="22" font-weight="600" fill="#bf360c" font-family="ui-monospace,Menlo,Consolas,monospace" xml:space="preserve">&quot;.&quot;</text><animate attributeName="opacity" values="0;0;1;1;0;0" keyTimes="0;0.80556;0.81667;0.87222;0.88333;1" dur="18.0s" repeatCount="indefinite"/></g>
  <text x="1090" y="430" text-anchor="middle" font-size="11" fill="#777"
        font-style="italic">decoding text is post-processing — the model never produces strings</text>

  <!-- Feedback loop -->
  <path d="M 1090 510 Q 680 568 270 510"
        stroke="#9c27b0" stroke-width="2.5" fill="none"
        stroke-dasharray="6,5" marker-end="url(#arrowFB)">
    <animate attributeName="stroke-dashoffset" from="0" to="-22"
             dur="0.8s" repeatCount="indefinite"/>
  </path>
  <text x="680" y="565" text-anchor="middle" fill="#9c27b0" font-size="13"
        font-style="italic" font-weight="600">
    next_token_id appended to input_ids → next forward pass
  </text>

  <text x="680" y="588" text-anchor="middle" font-size="10" fill="#9ca3af" font-style="italic">
    * Response IDs are illustrative estimates; prompt IDs are from OpenAI's o200k_base tokenizer.
  </text>
</svg>
